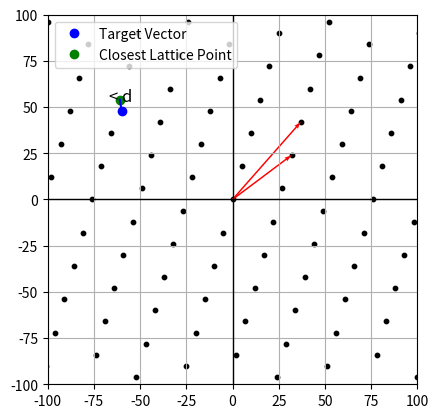

Here is the Python script that generated this plot:
import numpy as np
import matplotlib.pyplot as plt
from matplotlib.patches import Polygon


def generate_lattice_points(basis, range_vals):
    points = []
    for i in range_vals:
        for j in range_vals:
            point = i * basis[0] + j * basis[1]
            points.append(point)
    return np.array(points)



b_1 = np.array([32, 24])
b_2 = np.array([37, 42])
basis1 = np.array([b_1, b_2])  # standard basis
basis2 = np.array([-b_2 + b_1, 3*b_1 - 2 * b_2])  # Different basis

target_vector = np.array([-60,48])
closest_lattice_point = np.array([-61, 54])

range_vals = np.arange(-150, 150)
lattice_points1 = generate_lattice_points(basis1, range_vals)
lattice_points2 = generate_lattice_points(basis2, range_vals)





plt.scatter(lattice_points1[:, 0], lattice_points1[:, 1], color='black', s=10)
plt.quiver(0, 0, *basis1[0], color='r', scale=1, scale_units='xy', angles='xy', width=0.004)
plt.quiver(0, 0, *basis1[1], color='r', scale=1, scale_units='xy', angles='xy', width=0.004)
plt.plot(target_vector[0], target_vector[1], 'bo', label='Target Vector')

plt.plot(closest_lattice_point[0], closest_lattice_point[1], 'go', label='Closest Lattice Point')

line_xs = [target_vector[0], closest_lattice_point[0]]
line_ys = [target_vector[1], closest_lattice_point[1]]
plt.plot(line_xs, line_ys, 'b')

mid_x = (target_vector[0] + closest_lattice_point[0]) / 2
mid_y = (target_vector[1] + closest_lattice_point[1]) / 2
plt.text(mid_x, mid_y, '< d', fontsize=12, ha='center', va='bottom')

plt.xlim(-100, 100)
plt.ylim(-100, 100)
plt.axhline(0, color='black', lw=1)
plt.axvline(0, color='black', lw=1)
plt.grid(True)
plt.gca().set_aspect('equal', adjustable='box')
plt.legend()
plt.show()
